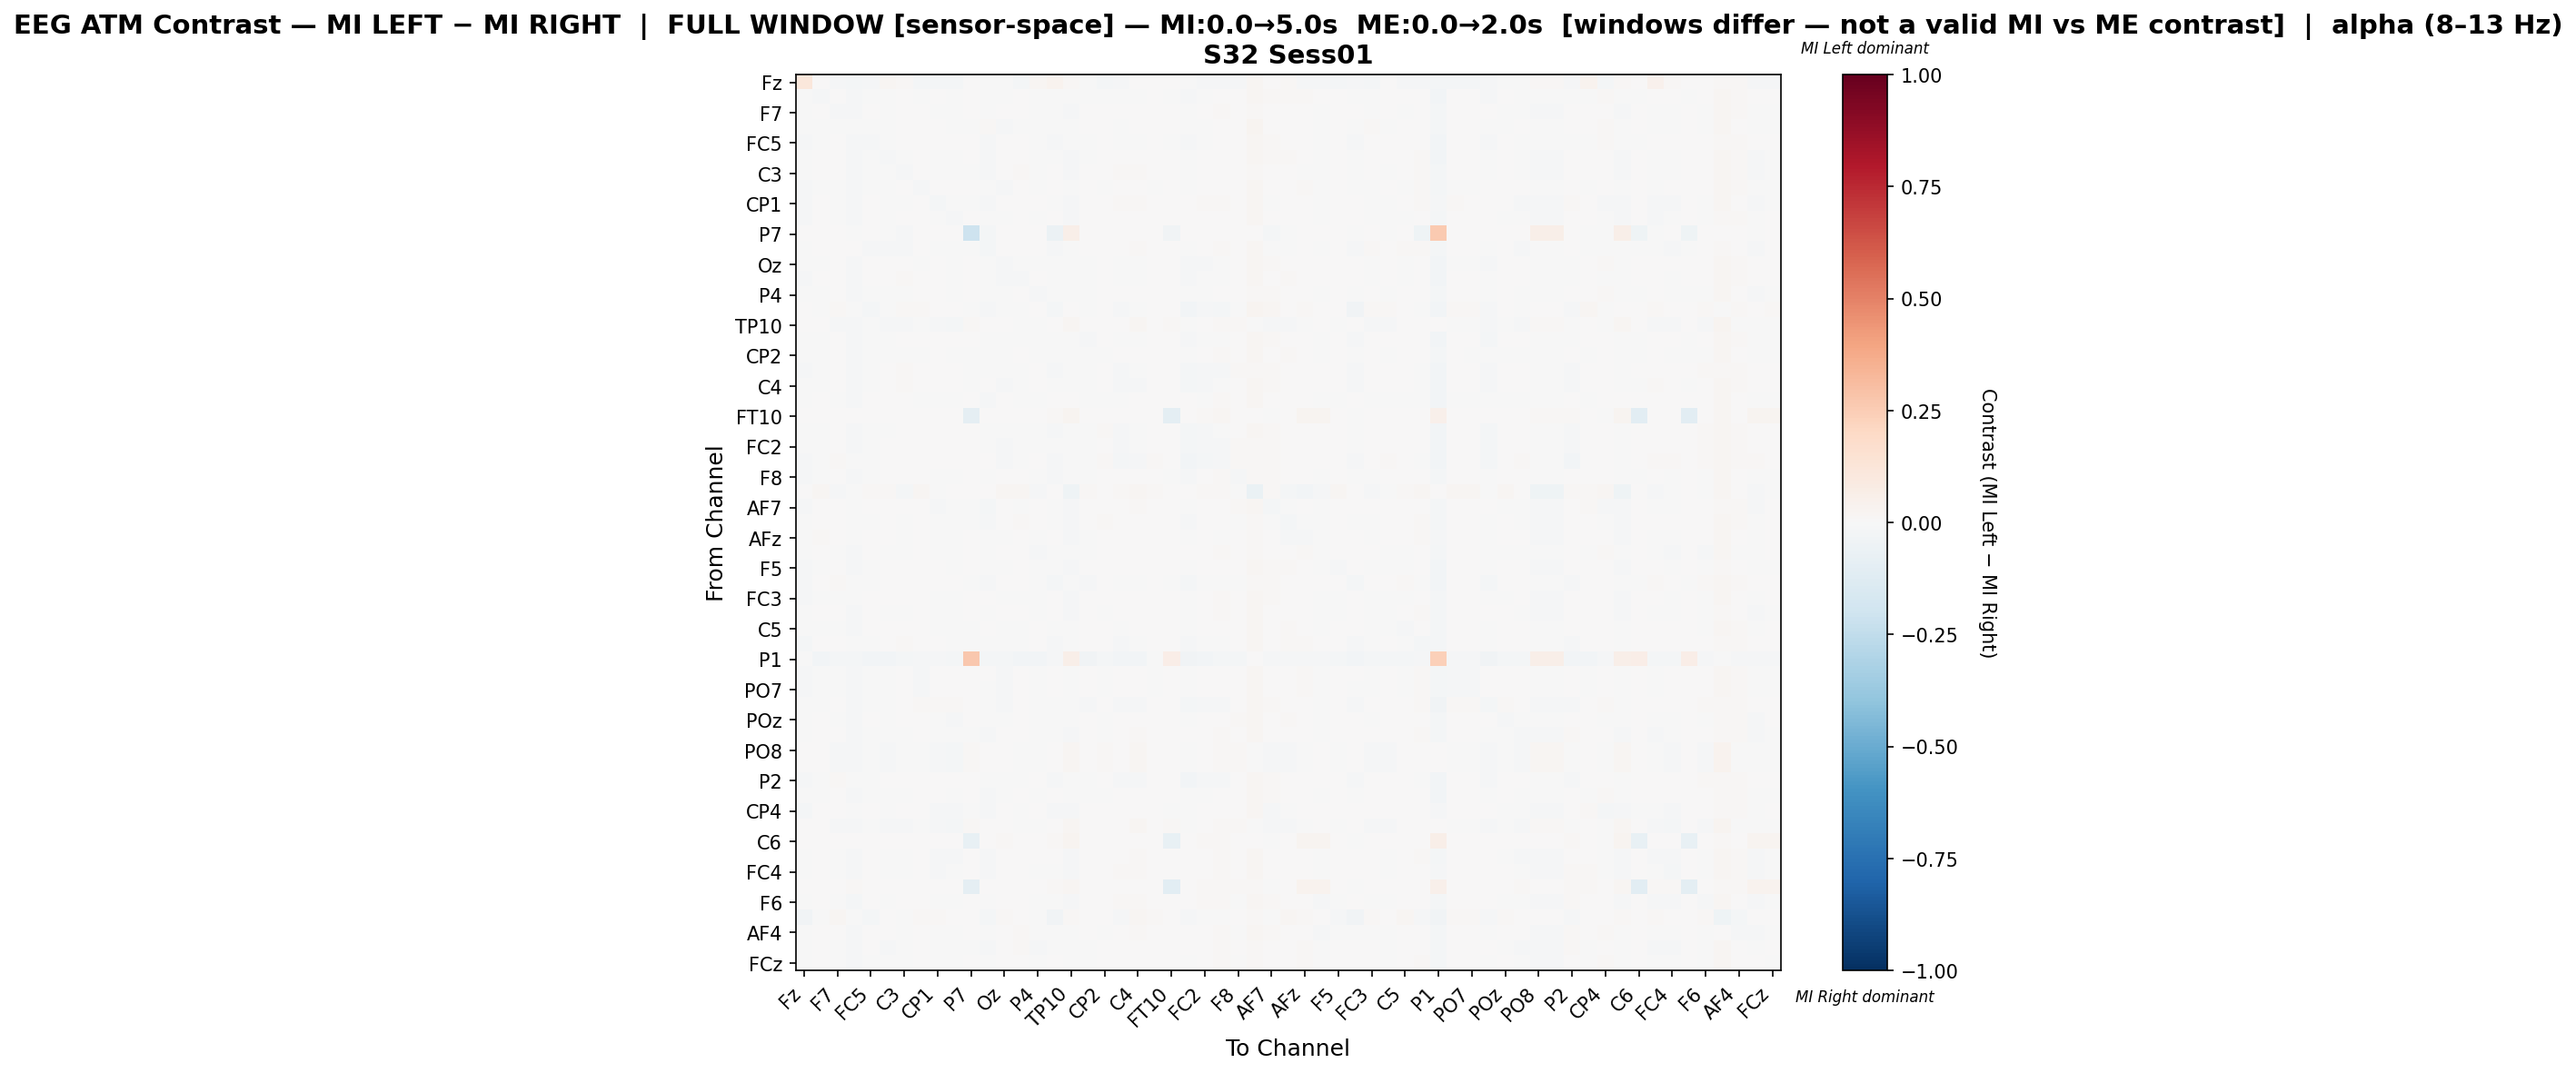

The file beside this chart, header and first rows:
, Fz, F3, F7, FT9, FC5, FC1, C3, CP5, CP1, Pz, P7, O1, Oz, O2, P4, P8, TP10, CP6, CP2, Cz, C4, T8, FT10
Fz, 0.1146, 0.002231, -0.007992, -0.01585, -0.01354, 0.01841, 0.01144, -0.01573, -0.01996, -0.01996, 0.0, -0.007029, -0.00227, -0.01856, 0.01658, 0.03587, 0.0143, -0.003045, -0.01706, -0.01245, 0.001675, 0.005816, 0.0
F3, -0.005578, -0.007897, 0.001755, -0.01118, -0.004445, -0.001577, 0.004278, -9.819425925351385e-05, 0.004839, -0.001275, 0.0, -0.004983, -0.004595, 0.003854, -0.00441, -0.006727, -0.001846, -0.006128, -0.0004801, -0.001866, -0.001656, 0.003689, -4.690871563936579e-05
F7, -0.00603, 0.0009654, -0.009954, -0.01492, 0.00216, -0.001126, 0.003333, 0.0007274, -0.004106, -0.006161, 0.0, -0.001694, 0.001487, 7.612407996634638e-05, -0.0002979, -0.00112, -0.008446, 0.004055, 0.003796, 0.004048, 0.007726, 0.002725, 0.0006153
FT9, -0.005937, -0.001002, -0.001268, -0.005435, -0.00146, -0.003208, 0.001988, 0.0009431, 0.0005726, -0.002374, -4.430463869567144e-05, 0.008035, -0.008899, -0.001638, -0.005609, -0.001864, -0.006485, 0.0007897, 0.002825, -0.0005919, 0.004174, 0.002955, 0.001112
FC5, -0.007866, -0.001662, 0.005063, -0.009216, -0.01068, -0.002528, 0.0007468, 0.001163, 0.003695, 0.003553, 0.0, -0.01179, 0.00164, 0.005325, -0.004098, -0.01182, -0.002846, -0.006456, 0.001447, -0.002342, -0.0002698, 0.006098, -4.614248800295312e-05
FC1, -0.00258, 0.0002951, 0.001676, -0.01146, -0.003478, -0.01146, -0.003685, 0.003009, -0.003611, -0.003051, 0.0, -0.0142, 0.0006649, 0.007133, -0.001841, -0.004129, -0.008704, -0.002873, 0.002441, 0.004027, 0.005818, 0.005014, 0.0
C3, -0.002786, 0.004774, 0.003845, -0.009503, -0.002077, -0.005597, -0.01072, 0.003287, -0.005347, -0.002701, -0.0003657, -0.01363, 0.004922, 0.009184, -0.003944, 7.984574568093566e-05, -0.01124, 0.00299, 0.001419, 0.008205, 0.009738, 0.004367, 0.0
CP5, -0.01039, -0.003401, -0.001402, -0.01263, -0.004111, -0.0004765, 0.001771, -0.007898, 0.005517, 0.001142, 0.0, -0.0003915, -0.008174, 0.001592, -0.0004929, 0.003822, -0.00279, 0.000841, -0.001454, 0.003466, 0.002719, -0.001572, 0.0
CP1, -0.008489, 0.007726, -0.001332, -0.01047, 0.003465, -0.004903, -0.005007, 0.007727, -0.01795, -0.006697, -0.0001035, -0.01084, 0.00526, 0.004569, 0.003965, -0.0006218, -0.01303, 0.00676, 0.005897, 0.00902, 0.009089, 0.002104, 0.0
Pz, -0.008143, 0.002721, -0.001319, -0.009717, 0.004956, -0.002087, 0.0002244, 0.006262, -0.004188, -0.0144, 0.0, -0.004614, -0.0003205, 0.002157, -0.0008158, 0.0007702, -0.01271, 0.004831, 0.0007391, 0.005635, 0.005029, 0.001822, 0.0
P7, 0.0, 0.0, 0.0, -0.003645, 0.0, -0.00243, -0.009721, 0.0, 0.0, 0.0, -0.2052, -0.0158, 0.003388, 0.0, 0.0, -0.05589, 0.05803, 0.0, 0.0, 0.0, 0.0, 0.0, -0.03835
O1, -0.007415, 0.001428, 0.005275, 0.001737, -0.008858, -0.01054, -0.00858, 0.005463, -0.005444, -0.001629, -0.0006753, -0.01971, 0.001512, 0.007034, 0.00282, -0.008503, -0.00457, 0.004524, 0.005876, 0.002773, 0.01116, 0.0008121, 0.0008708
Oz, -0.004816, -0.002279, 0.003795, -0.01471, 0.001401, 0.001251, 0.006732, -0.002064, 0.004599, -0.001868, 0.0001817, -0.001078, -0.008251, -0.005261, -0.001233, -0.004424, -0.004226, -0.005536, 0.003582, -0.005401, -0.005098, 0.004979, 0.0006358
O2, -0.01257, 0.003141, 5.7422760504580866e-05, -0.01337, 0.002238, 0.004902, 0.008624, 0.002628, 0.001041, -0.002962, 0.0, -0.0001303, -0.008794, -0.01473, 0.004057, -0.005611, -0.004792, -0.003964, 0.00682, -0.004494, -0.005915, 0.002846, 0.0
P4, -0.002959, -0.00185, 0.003038, -0.01495, -0.003726, -0.001291, -0.001026, 0.003214, 0.003706, -0.001784, 0.0, -0.002638, -0.00131, 0.00688, -0.00831, -0.0004839, -0.00635, -0.002617, 0.0001921, 0.002716, 0.004521, 0.004397, 0.0005453
P8, 0.003121, -0.007513, 0.009015, -0.006087, -0.01927, -0.001964, 0.007832, 0.01119, 0.003827, 0.005439, -0.0043, -0.0123, -0.00175, -0.002181, 0.005294, -0.01874, 0.0, -0.00736, 0.003138, -0.01077, -0.004912, 0.0009142, 0.003149
TP10, 0.003107, 0.00393, -0.01116, -0.01018, -0.002585, -0.01068, -0.007853, -0.002596, -0.01562, -0.02027, 0.01455, 0.002057, 0.0007061, -0.00454, -0.001349, 0.0, 0.02018, 0.003672, 0.007561, 0.006753, 0.01577, 0.001969, 0.009953
CP6, -0.004449, -0.003333, 0.005935, -0.009145, -0.006223, -0.002656, 0.004599, 0.003565, 0.005379, 0.002576, 0.0, -0.0004937, -0.005997, -0.0008239, -0.002685, -0.005831, -0.003557, -0.01088, 0.004417, -0.002332, -0.002395, 0.003369, 0.0005306
CP2, -0.007456, -0.003287, 0.001989, -0.01071, -0.003515, -0.002134, -0.001385, -0.0003905, 0.001319, -0.005111, -0.0001008, -0.00395, -0.0005062, 0.005559, -0.005921, -0.00216, -0.005524, -0.0002225, -0.004602, 0.003759, 0.006794, 0.001136, 0.0005176
Cz, -0.008174, -0.001044, 0.004715, -0.009278, -0.003527, 0.002948, 0.008327, 0.004203, 0.006206, 0.002264, -8.625894936599672e-05, -0.002474, -0.007499, -0.002177, 0.001496, -0.00846, -0.002486, -0.0036, 0.006251, -0.01174, -0.007357, 0.003109, 0.0
C4, -0.005513, -0.002853, 0.006143, -0.008493, -0.003677, 0.003031, 0.00826, 0.002628, 0.005026, 9.389004524171587e-05, -9.24727205474385e-05, 0.002387, -0.009774, -0.005852, 0.0009075, -0.007519, -0.0008873, -0.006282, 0.007117, -0.01025, -0.01393, 0.002723, 0.0004929
T8, -0.007261, 0.0007356, -0.0009363, -0.009457, 0.004349, 0.002375, 0.003329, -0.006039, -0.003884, -0.007438, 0.0, -0.01087, 0.002902, -0.001057, -0.0002268, 0.0004151, 0.001186, -0.00159, -0.003965, -0.0005087, 0.000488, 0.0004422, 0.0
FT10, 0.0, 0.0, 0.006949, 0.006949, 0.0, 0.0, 0.0, 0.0, 0.0, 0.0, -0.08837, 0.006949, 0.006949, 0.0, 0.006949, 0.01158, 0.02912, 0.006949, 0.006949, 0.0, 0.006949, 0.0, -0.0972
FC6, -0.006338, -0.0006899, 0.006638, -0.009191, -0.006437, -0.0001934, 0.003975, 0.002136, 0.005874, 0.003436, 0.0, -0.003619, -0.006479, -0.002606, -0.0003212, -0.01358, -0.003303, -0.006357, 0.007897, -0.008786, -0.007346, 0.006712, 0.0
FC2, -0.006309, -0.00192, 0.005411, -0.009475, -0.004478, 0.001526, 0.005993, 0.003404, 0.007146, 0.002033, 0.0, -0.0005052, -0.00924, -0.003182, -0.0002975, -0.007179, -0.002481, -0.005872, 0.006631, -0.009955, -0.007056, 0.003327, 0.000926
F4, -0.01112, -0.0003824, 0.008184, -0.006889, -0.002776, 0.004239, 0.006147, 0.003564, 0.006361, 0.004299, 0.0, 0.0008631, -0.009629, -0.004544, 0.003932, -0.01486, -0.003036, -0.006078, 0.01247, -0.01792, -0.01023, 0.008245, 0.001584
F8, -0.009858, -0.000616, 0.001929, -0.01287, -0.003826, 0.001165, 0.001002, 0.0002602, -0.001785, -0.003239, 0.0, -0.00197, 0.0001462, 0.004464, -0.002509, -0.008363, -0.002202, -0.0008663, 0.004467, 0.00671, 0.006267, 0.004245, -5.270092226613966e-05
Fp2, 0.001932, 0.01978, -0.01251, -0.006322, 0.0115, 0.0122, -0.01675, 0.01582, -0.0006921, 0.001259, 0.0, 0.007479, 0.01729, 0.02063, -0.009426, 0.007499, -0.04194, 0.01171, 0.007555, 0.01141, 0.01828, 0.01071, 0.0006877
AF7, -0.01088, 0.005888, 0.0005864, -0.006647, 0.003153, 0.002001, 0.00165, 0.001391, -0.008552, -0.007269, -0.0009141, -0.01644, 0.006828, -0.001804, 0.005674, -0.00399, -0.01017, 0.007129, 0.003599, 0.004761, 0.008883, 0.003553, 0.0
AF3, -0.004826, 0.00663, 0.004595, -0.006554, -0.000641, 0.004406, -0.002134, 0.004649, -0.002556, -0.0007448, -5.164488973816041e-05, -0.01006, 0.0003968, 0.009447, 0.001901, -0.003272, -0.01321, 0.001725, 0.008651, 0.003302, 0.00226, 0.004935, 0.0
AFz, -0.007232, 0.009696, 0.003678, -0.007269, 0.001787, 0.005397, -0.006098, 0.006255, -0.002757, -0.0002181, 0.0, -0.00158, -0.00163, 0.004167, -0.00268, 0.003085, -0.01233, -0.0004498, 0.006642, 2.1650982631751803e-05, 0.003591, 0.002916, 0.002693
F1, -0.005565, 0.003869, -0.003732, -0.01525, 0.0001652, -0.00555, -0.005689, 0.0009909, -0.00424, -0.003453, 0.0, -0.006126, 0.003968, 0.006894, -0.007823, -0.0009288, -0.005424, -0.004257, 0.002766, 0.004516, 0.006372, 0.004558, 0.002909
F5, -0.008907, -0.000245, 0.002552, -0.0108, -8.959613988162099e-05, 0.00124, 0.003636, 0.003956, 0.0008356, -0.004495, 0.0, -0.002521, -0.001579, 0.001892, -0.003769, -0.001988, -0.008088, 0.00345, 0.0008773, 0.00227, 0.004348, 0.001374, 0.0006265
FT7, -0.009949, 0.001252, 0.007951, -0.007243, -0.007446, 0.0005871, 0.003454, 0.003716, 0.00639, 0.0061, -0.0001965, -0.01246, 0.001902, 0.005649, -0.003179, -0.01829, -0.002466, -0.008367, 0.005157, -0.006565, -0.005519, 0.006432, -0.0001473
FC3, -0.008638, -0.0003863, -0.002636, -0.006971, 0.003899, 0.00328, 0.004125, 0.001694, -0.002224, -0.006603, 0.0, 0.006531, -0.002191, -0.002319, -0.0009653, 0.004144, -0.014, 0.004305, 0.004347, 0.001171, 0.004963, 0.0008529, 0.0007035
C1, -0.00638, 0.002993, 0.0002036, -0.0146, 0.001205, -0.001333, -0.001682, 0.0022, -0.003129, -0.005681, 0.0, -0.005734, 0.0009413, 0.003009, -0.004328, 0.002118, -0.008837, 0.001956, -0.0001389, 0.006028, 0.007092, 0.00335, 0.0
C5, -0.007339, -0.0002077, -0.001104, -0.014, 0.002872, 0.002181, 0.005228, 0.001005, -0.0003202, -0.006031, -5.010522096402445e-05, 0.001457, -0.004555, -0.00393, 0.0002238, -0.001629, -0.006475, 0.002661, 0.003514, -0.0003316, 0.0009874, 0.0005361, 0.0005953
CP3, -0.01618, 0.0005829, 0.003223, -0.006208, -0.002567, 0.006065, 0.011, 0.004793, 0.00702, -0.0001485, -0.002459, -0.001494, -0.005631, -0.002839, 0.002626, -0.0127, -0.003615, 0.001078, 0.005646, -0.0079, -0.004536, 0.001213, 0.0006316
P1, -0.007497, -0.02674, -0.01806, -0.02272, -0.02798, -0.02455, -0.02053, -0.01358, -0.01367, -0.01623, 0.2671, -0.01746, -0.0227, -0.02373, -0.0256, -0.01294, 0.05728, -0.03168, -0.0197, -0.02862, -0.02706, -0.007635, 0.06858
P5, -0.01053, -0.003195, -0.001311, -0.0122, -0.003763, -0.0001676, 0.00164, -0.008335, 0.005177, 0.0006246, 0.0, 6.0791984101204316e-05, -0.008245, 0.001366, -0.000248, 0.004149, -0.002829, 0.0009324, -0.001229, 0.003289, 0.002576, -0.001337, 0.0
PO7, -0.01047, -0.003235, -0.001372, -0.01244, -0.003916, -0.0002895, 0.001665, -0.008099, 0.005397, 0.001016, 0.0, -0.0001163, -0.008319, 0.001481, -0.0003026, 0.004122, -0.002814, 0.000883, -0.001273, 0.003376, 0.002633, -0.001575, 0.0
PO3, -0.004768, -0.001698, 0.006489, -0.008574, -0.004922, -0.0006287, 0.002123, 0.009718, 0.009606, 0.009193, 0.0, -0.002049, -0.008806, 0.003471, -0.002682, -0.005788, -0.007369, -0.01357, 0.003504, -0.007903, -0.008227, 0.002824, 0.0
POz, -0.006032, 0.0008557, -0.00264, -0.01125, 0.001502, -0.0003049, 0.004493, 0.001549, -0.001401, -0.009962, 0.0, -0.006262, -0.001009, 0.002999, -0.0005086, -0.0005434, -0.006506, 0.002615, -0.0006443, 0.004027, 0.004088, 0.002616, 0.0
PO4, -0.004258, 0.0003988, 0.001497, -0.009487, -0.001614, -0.006474, -0.00315, 0.003693, -0.0069, -0.006873, -4.4460252534234394e-05, -0.01372, 0.003869, 0.006202, -0.002877, -0.00395, -0.008401, 0.002176, -0.0005997, 0.007086, 0.01004, 0.003607, 0.0006106
PO8, 0.002085, 0.003545, -0.0111, -0.009775, -0.003268, -0.01002, -0.006774, -0.00407, -0.01515, -0.02018, 0.01491, 0.003369, 0.0004623, -0.004998, -0.0002276, 0.0, 0.02259, 0.003889, 0.008071, 0.006609, 0.01634, 0.0006362, 0.003587
P6, 0.002011, 0.003541, -0.01107, -0.009746, -0.003258, -0.009722, -0.006557, -0.00406, -0.01518, -0.0202, 0.01488, 0.003563, 0.0004665, -0.004984, -0.000219, 0.0, 0.02242, 0.003886, 0.008061, 0.0066, 0.01631, 0.000564, 0.003579
P2, -0.009143, -0.0006978, 0.007993, -0.007362, -0.004047, 0.003497, 0.007195, 0.004039, 0.006426, 0.004241, 0.0, -0.003384, -0.007602, -0.00232, 0.001999, -0.00928, -0.00457, -0.004332, 0.006579, -0.01209, -0.008693, 0.004096, 0.0007455
CPz, -0.00329, -0.00458, 0.00426, -0.01205, -0.00744, -0.002585, -0.001601, 0.0002125, 0.001804, -0.0004188, 0.0, -0.008518, -0.0009752, 0.001791, -0.00451, 0.001226, -0.00266, -0.004246, -0.002244, 0.0005919, 0.002735, 0.002722, 0.0
CP4, -0.01668, 0.0076, 0.0004469, -0.002535, 0.003552, -0.000917, 0.002569, 0.00445, -0.01385, -0.008108, -0.0001781, -0.01328, 0.007365, -0.00262, 0.006892, -0.009893, -0.008803, 0.006008, 0.007788, 0.003131, 0.007339, 0.003454, -0.0001187
TP8, 0.003099, 0.003914, -0.01116, -0.01019, -0.002589, -0.01068, -0.007872, -0.002596, -0.01562, -0.02026, 0.01452, 0.002137, 0.0006899, -0.004544, -0.001263, 0.0, 0.0201, 0.003758, 0.007639, 0.006728, 0.01584, 0.001966, 0.009938
C6, 0.0, 0.0, 0.0, 0.0, 0.0, 0.0, 0.0, 0.0, 0.0, 0.0, -0.07706, 0.0, 0.008174, 0.0, 0.0, 0.01401, 0.02608, 0.0, 0.0, 0.0, 0.0, 0.0, -0.07221
C2, -0.001031, 0.00446, -0.002451, -0.01281, 0.002193, -0.002773, -0.004782, 0.001583, -0.00922, -0.009527, 0.0, -0.00962, 0.002523, 0.00655, 1.8998438782301397e-05, 0.001085, -0.009654, 0.004661, 0.003569, 0.006591, 0.009771, 0.004539, 0.0005783
FC4, -0.005691, 0.004434, -0.0002178, -0.01378, 0.002535, -0.003157, -0.003582, 0.003645, -0.01071, -0.007758, 0.0, -0.011, 0.00408, 0.003602, -0.0008132, -0.002987, -0.01194, 0.004767, 0.003069, 0.007858, 0.0105, 0.005273, 0.0005922
FT8, 0.0, 0.0, 0.005929, 0.008564, 0.001318, 0.004941, 0.0, 0.0, 0.0, 0.0, -0.0882, 0.0, 0.006917, 0.0, 0.0, 0.01219, 0.0224, 0.0, 0.0, 0.0, 0.0, 0.0, -0.1034
F6, -0.006605, 0.005064, -0.004941, -0.01835, 0.003285, -0.0001131, 0.004124, 0.003764, -0.005664, -0.00561, 0.0, -0.004024, 0.004582, 0.002818, -0.005637, -0.0003305, -0.009313, 0.005831, 0.001121, 0.009404, 0.008838, 0.003053, 0.0
AF8, -0.03329, -0.00329, 0.01793, -0.003971, -0.01727, 0.002928, -0.001715, 0.01197, 0.00944, 0.006584, 0.0, -0.02005, 0.009497, 0.007271, -0.003678, -0.03686, 0.007842, 0.000471, 0.003695, -0.009691, 0.01615, 0.01099, 0.001657
AF4, -0.00547, 0.003587, 0.0006001, -0.01349, 0.002277, 0.001402, -8.636927219684426e-05, 0.003502, -0.002531, -0.001993, 0.0, -0.00688, 0.006459, 0.01069, -0.006242, -0.0009465, -0.006917, 0.0007042, -0.0006688, 0.007031, 0.009602, 0.002775, 0.0
F2, -0.004819, 0.00481, -0.002271, -0.0151, 0.001698, -0.008717, -0.00598, 0.002666, -0.007792, -0.006462, -0.0002863, -0.01211, 0.007148, 0.009043, -0.008187, -0.0007831, -0.007216, -0.001055, 0.002018, 0.005848, 0.006744, 0.003841, 0.002667
FCz, -0.006251, 0.002632, -0.0003108, -0.01412, -0.0003587, -0.004374, -0.007279, 0.0007241, -0.003844, -0.002397, 0.0, -0.00523, 0.002865, 0.006522, -0.007712, 0.002754, -0.007686, -0.005732, 0.001222, 0.003189, 0.005147, 0.003493, 0.002786
